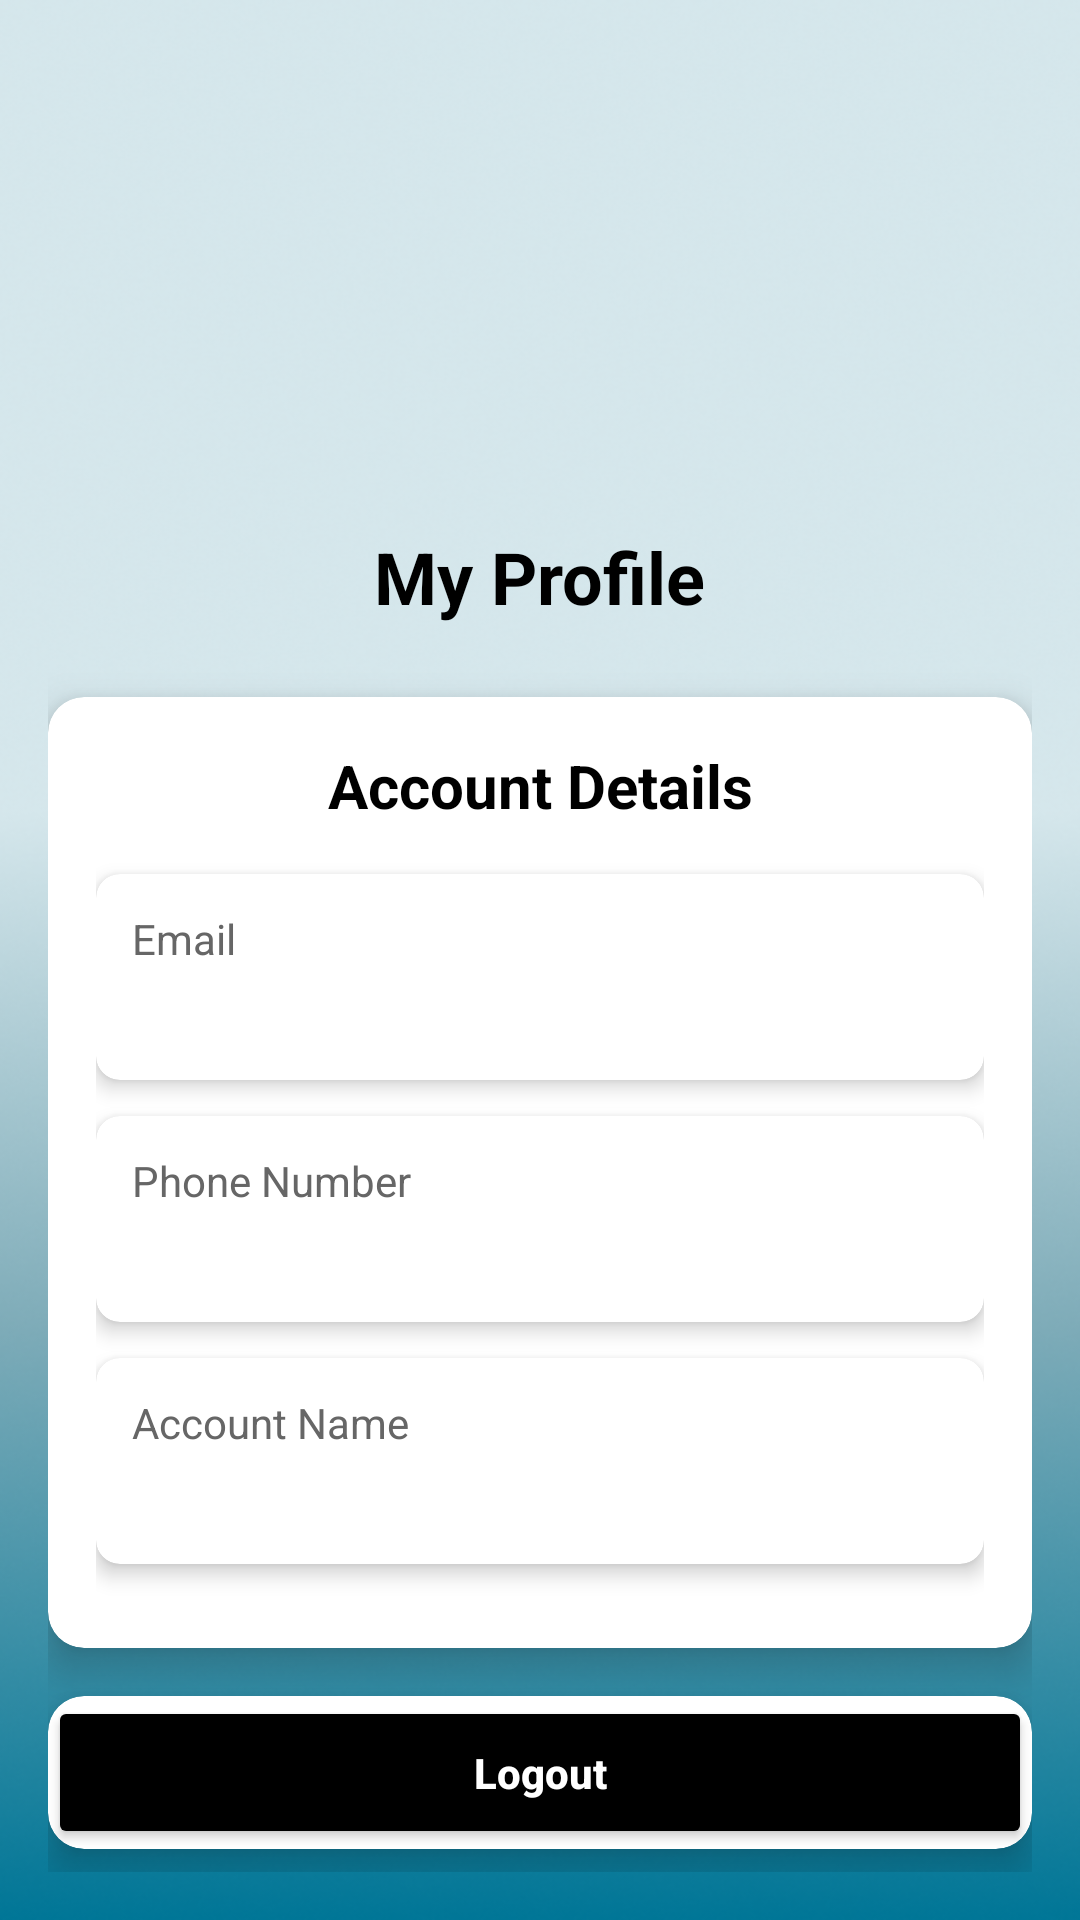

Android layout source for this screen:
<!-- AndroidManifest.xml: application theme Base.Theme.FinanceApp -->
<!-- res/layout/fragment_profile.xml -->
<?xml version="1.0" encoding="utf-8"?>
<androidx.constraintlayout.widget.ConstraintLayout xmlns:android="http://schemas.android.com/apk/res/android"
    xmlns:app="http://schemas.android.com/apk/res-auto"
    android:layout_width="match_parent"
    android:layout_height="match_parent"
    android:padding="16dp"
    android:background="@drawable/backgroundimg">

    <ScrollView
        android:layout_width="match_parent"
        android:layout_height="0dp"
        android:fillViewport="true"
        app:layout_constraintTop_toTopOf="parent"
        app:layout_constraintBottom_toBottomOf="parent"
        app:layout_constraintStart_toStartOf="parent"
        app:layout_constraintEnd_toEndOf="parent">

        <LinearLayout
            android:layout_width="match_parent"
            android:layout_height="wrap_content"
            android:orientation="vertical"
            android:gravity="center_horizontal">

            
            <ImageView
                android:id="@+id/imgProfilePicture"
                android:layout_width="120dp"
                android:layout_height="120dp"
                android:layout_marginTop="24dp"
                android:src="@drawable/profileviewimg"
                android:scaleType="centerCrop"
                android:background="@drawable/circle_background"
                android:padding="2dp" />

            
            <TextView
                android:id="@+id/tvProfileTitle"
                android:layout_width="wrap_content"
                android:layout_height="wrap_content"
                android:layout_marginTop="16dp"
                android:text="My Profile"
                android:fontFamily="sans-serif"
                android:textColor="#000000"
                android:textSize="24sp"
                android:textStyle="bold" />


            
            <androidx.cardview.widget.CardView
                android:id="@+id/cardProfile"
                android:layout_width="match_parent"
                android:layout_height="wrap_content"
                android:layout_marginTop="24dp"
                app:cardCornerRadius="12dp"
                app:cardElevation="8dp">

                <LinearLayout
                    android:layout_width="match_parent"
                    android:layout_height="wrap_content"
                    android:orientation="vertical"
                    android:padding="16dp">

                    <TextView
                        android:layout_width="match_parent"
                        android:layout_height="wrap_content"
                        android:layout_marginBottom="16dp"
                        android:gravity="center"
                        android:text="Account Details"
                        android:textColor="#000000"
                        android:textSize="20sp"
                        android:textStyle="bold" />

                    
                    <androidx.cardview.widget.CardView
                        android:layout_width="match_parent"
                        android:layout_height="wrap_content"
                        android:layout_marginBottom="12dp"
                        app:cardCornerRadius="8dp"
                        app:cardElevation="4dp">

                        <LinearLayout
                            android:layout_width="match_parent"
                            android:layout_height="wrap_content"
                            android:orientation="vertical"
                            android:padding="12dp">

                            <TextView
                                android:layout_width="wrap_content"
                                android:layout_height="wrap_content"
                                android:text="Email"
                                android:textColor="#666666"
                                android:textSize="14sp" />

                            <TextView
                                android:id="@+id/tvUsername"
                                android:layout_width="match_parent"
                                android:layout_height="wrap_content"
                                android:layout_marginTop="4dp"
                                android:textColor="#000000"
                                android:textSize="16sp"
                                android:textStyle="bold" />
                        </LinearLayout>
                    </androidx.cardview.widget.CardView>

                    
                    <androidx.cardview.widget.CardView
                        android:layout_width="match_parent"
                        android:layout_height="wrap_content"
                        android:layout_marginBottom="12dp"
                        app:cardCornerRadius="8dp"
                        app:cardElevation="4dp">

                        <LinearLayout
                            android:layout_width="match_parent"
                            android:layout_height="wrap_content"
                            android:orientation="vertical"
                            android:padding="12dp">

                            <TextView
                                android:layout_width="wrap_content"
                                android:layout_height="wrap_content"
                                android:text="Phone Number"
                                android:textColor="#666666"
                                android:textSize="14sp" />

                            <TextView
                                android:id="@+id/tvEmail"
                                android:layout_width="match_parent"
                                android:layout_height="wrap_content"
                                android:layout_marginTop="4dp"
                                android:textColor="#000000"
                                android:textSize="16sp"
                                android:textStyle="bold" />
                        </LinearLayout>
                    </androidx.cardview.widget.CardView>

                    
                    <androidx.cardview.widget.CardView
                        android:layout_width="match_parent"
                        android:layout_height="wrap_content"
                        android:layout_marginBottom="12dp"
                        app:cardCornerRadius="8dp"
                        app:cardElevation="4dp">

                        <LinearLayout
                            android:layout_width="match_parent"
                            android:layout_height="wrap_content"
                            android:orientation="vertical"
                            android:padding="12dp">

                            <TextView
                                android:layout_width="wrap_content"
                                android:layout_height="wrap_content"
                                android:text="Account Name"
                                android:textColor="#666666"
                                android:textSize="14sp" />

                            <TextView
                                android:id="@+id/tvAccountNumber"
                                android:layout_width="match_parent"
                                android:layout_height="wrap_content"
                                android:layout_marginTop="4dp"
                                android:textColor="#000000"
                                android:textSize="16sp"
                                android:textStyle="bold" />
                        </LinearLayout>
                    </androidx.cardview.widget.CardView>
                </LinearLayout>
            </androidx.cardview.widget.CardView>

            
            <androidx.cardview.widget.CardView
                android:layout_width="match_parent"
                android:layout_height="wrap_content"
                android:layout_marginTop="16dp"
                app:cardCornerRadius="12dp"
                app:cardElevation="8dp">

                <LinearLayout
                    android:layout_width="match_parent"
                    android:layout_height="wrap_content"
                    android:orientation="vertical"
                    android:gravity="center">
                    <Button
                        android:id="@+id/btnLogout"
                        android:layout_width="match_parent"
                        android:layout_height="wrap_content"
                        android:textColor="#FFFFFFFF"
                        android:backgroundTint="@color/black"
                        android:padding="16dp"
                        android:textStyle="bold"
                        android:text="Logout"
                        android:textAllCaps="false" />
                </LinearLayout>
            </androidx.cardview.widget.CardView>
        </LinearLayout>
    </ScrollView>
</androidx.constraintlayout.widget.ConstraintLayout>
<!-- resources referenced by this layout -->
<resources>
  <color name="black">#FF000000</color>
  <!-- drawable backgroundimg: png bitmap (drawable, 224335 bytes) -->
  <style name="Base.Theme.FinanceApp" parent="Theme.Material3.DayNight.NoActionBar">
          
          <item name="colorPrimary">@color/purple_500</item>
          <item name="colorPrimaryVariant">@color/purple_700</item>
          <item name="colorOnPrimary">@color/white</item>
          
          <item name="colorSecondary">@color/teal_200</item>
          <item name="colorSecondaryVariant">@color/teal_700</item>
          <item name="colorOnSecondary">@color/black</item>
          
          <item name="android:statusBarColor">?attr/colorPrimaryVariant</item>
      </style>
  <color name="purple_500">#FF6200EE</color>
  <color name="purple_700">#FF3700B3</color>
  <color name="white">#FFFFFFFF</color>
  <color name="teal_200">#FF03DAC5</color>
  <color name="teal_700">#FF018786</color>
</resources>
